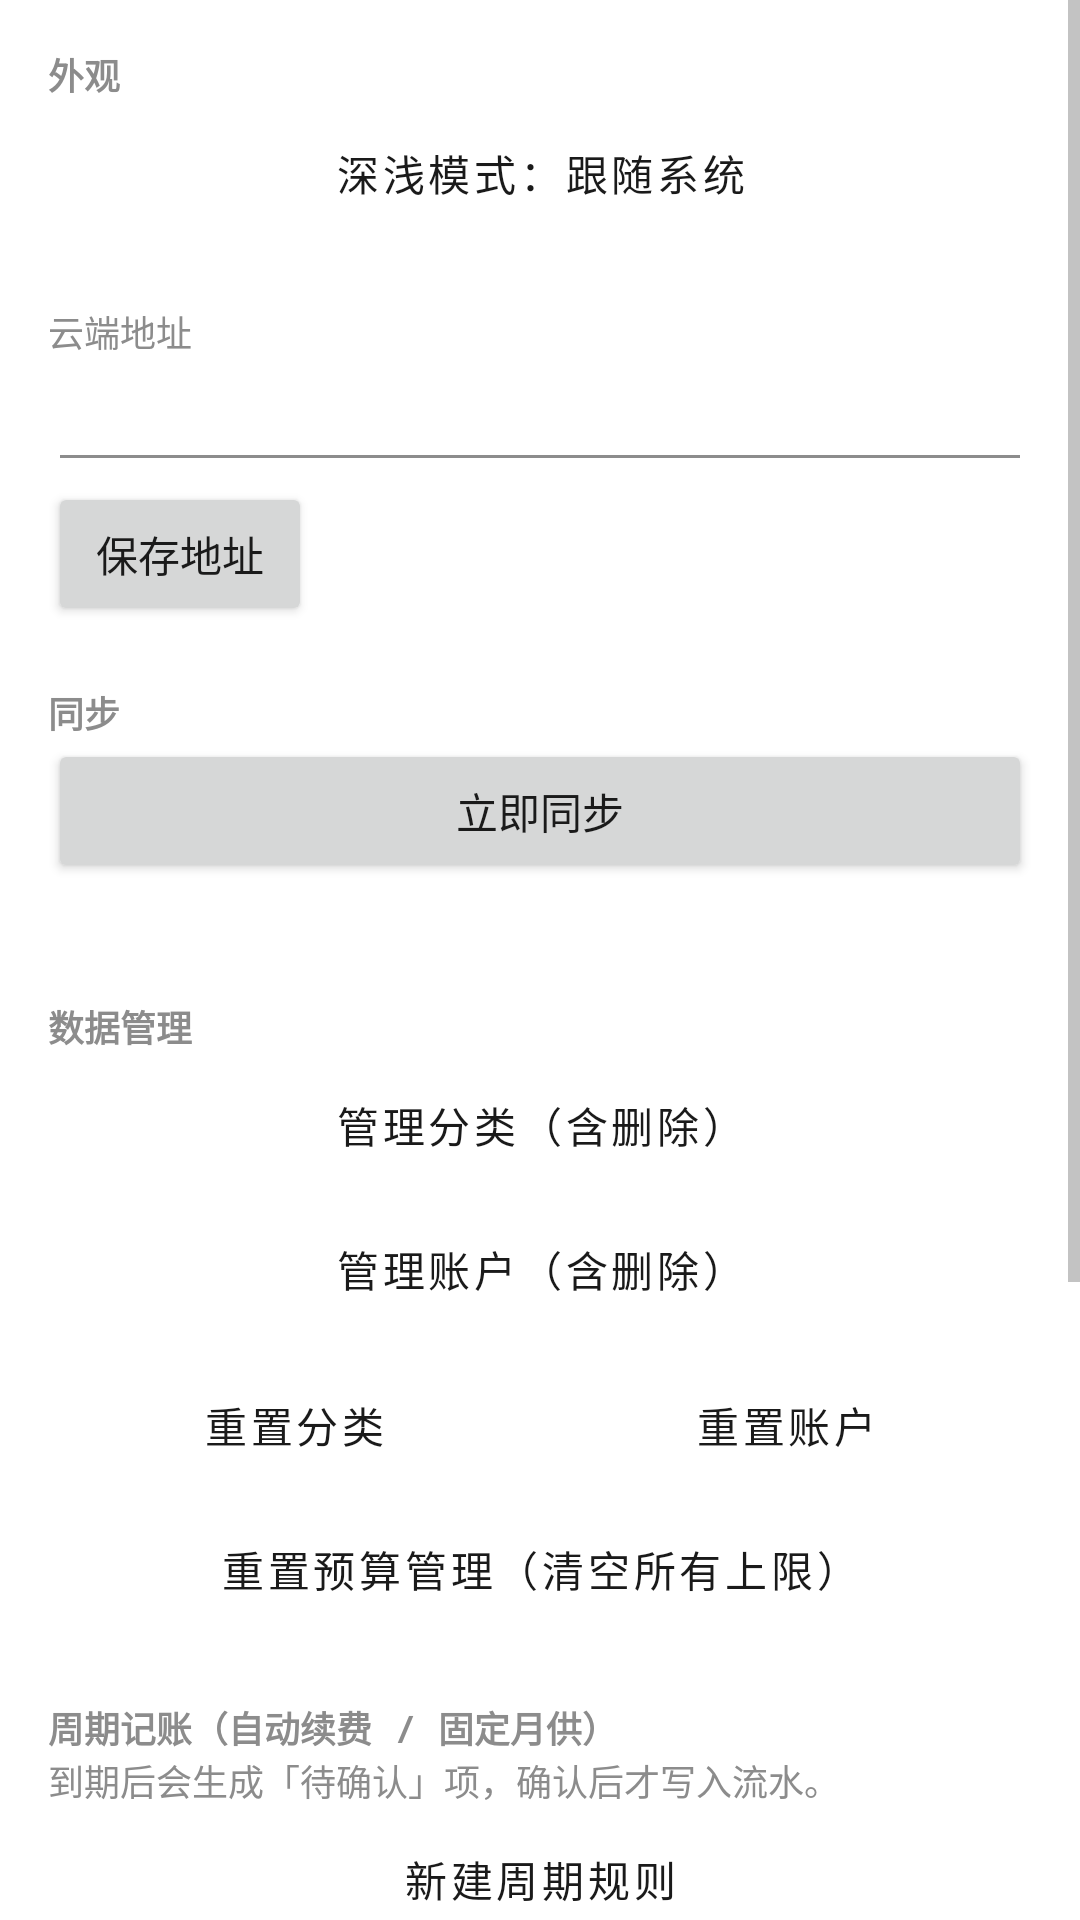

Reconstruct the res/layout file that produces this screen, plus the resources it refers to.
<!-- AndroidManifest.xml: application theme Theme.PersonalAccounting -->
<!-- res/layout/fragment_settings.xml -->
<?xml version="1.0" encoding="utf-8"?>
<ScrollView xmlns:android="http://schemas.android.com/apk/res/android"
    xmlns:app="http://schemas.android.com/apk/res-auto"
    android:layout_width="match_parent"
    android:layout_height="match_parent"
    android:fillViewport="true">

    <LinearLayout
        android:layout_width="match_parent"
        android:layout_height="wrap_content"
        android:orientation="vertical"
        android:padding="16dp">

        
        <TextView
            android:layout_width="wrap_content"
            android:layout_height="wrap_content"
            android:text="外观"
            android:textColor="@color/text_secondary"
            android:textSize="12sp"
            android:fontFamily="monospace"
            android:textStyle="bold" />
        <Button
            style="@style/Widget.MaterialComponents.Button.OutlinedButton"
            android:id="@+id/btn_theme_mode"
            android:layout_width="match_parent"
            android:layout_height="wrap_content"
            android:text="深浅模式：跟随系统"
            android:textColor="@color/text_primary"
            app:cornerRadius="0dp"
            app:strokeColor="@color/accent" />

        <TextView
            android:layout_width="wrap_content"
            android:layout_height="wrap_content"
            android:layout_marginTop="20dp"
            android:text="云端地址"
            android:textColor="@color/text_secondary"
            android:textSize="12sp"
            android:fontFamily="monospace" />
        <EditText
            android:id="@+id/url_input"
            android:layout_width="match_parent"
            android:layout_height="wrap_content"
            android:inputType="textUri"
            android:fontFamily="monospace"
            android:textColor="@color/text_primary" />
        <Button
            android:id="@+id/btn_save_url"
            android:layout_width="wrap_content"
            android:layout_height="wrap_content"
            android:text="保存地址" />

        <TextView
            android:layout_width="wrap_content"
            android:layout_height="wrap_content"
            android:layout_marginTop="20dp"
            android:text="同步"
            android:textColor="@color/text_secondary"
            android:textSize="12sp"
            android:fontFamily="monospace"
            android:textStyle="bold" />
        <Button
            android:id="@+id/btn_sync_now"
            android:layout_width="match_parent"
            android:layout_height="wrap_content"
            android:text="立即同步" />
        <TextView
            android:id="@+id/sync_status"
            android:layout_width="match_parent"
            android:layout_height="wrap_content"
            android:textColor="@color/text_secondary"
            android:fontFamily="monospace" />
        
        <Button
            style="@style/Widget.MaterialComponents.Button.OutlinedButton"
            android:id="@+id/btn_sync_retry"
            android:layout_width="wrap_content"
            android:layout_height="wrap_content"
            android:text="重试同步"
            android:textColor="@color/text_primary"
            android:visibility="gone"
            app:cornerRadius="0dp"
            app:strokeColor="@color/accent" />

        <TextView
            android:layout_width="wrap_content"
            android:layout_height="wrap_content"
            android:layout_marginTop="20dp"
            android:text="数据管理"
            android:textColor="@color/text_secondary"
            android:textSize="12sp"
            android:fontFamily="monospace"
            android:textStyle="bold" />
        <Button
            style="@style/Widget.MaterialComponents.Button.OutlinedButton"
            android:id="@+id/btn_manage_category"
            android:layout_width="match_parent"
            android:layout_height="wrap_content"
            android:text="管理分类（含删除）"
            android:textColor="@color/text_primary"
            app:cornerRadius="0dp"
            app:strokeColor="@color/accent" />
        <Button
            style="@style/Widget.MaterialComponents.Button.OutlinedButton"
            android:id="@+id/btn_manage_account"
            android:layout_width="match_parent"
            android:layout_height="wrap_content"
            android:text="管理账户（含删除）"
            android:textColor="@color/text_primary"
            app:cornerRadius="0dp"
            app:strokeColor="@color/accent" />

        <LinearLayout
            android:layout_width="match_parent"
            android:layout_height="wrap_content"
            android:layout_marginTop="4dp"
            android:orientation="horizontal">
            <Button
                style="@style/Widget.MaterialComponents.Button.OutlinedButton"
                android:id="@+id/btn_reset_category"
                android:layout_width="0dp"
                android:layout_height="wrap_content"
                android:layout_weight="1"
                android:text="重置分类"
                android:textColor="@color/text_primary"
                app:cornerRadius="0dp"
                app:strokeColor="@color/accent" />
            <Button
                style="@style/Widget.MaterialComponents.Button.OutlinedButton"
                android:id="@+id/btn_reset_account"
                android:layout_width="0dp"
                android:layout_height="wrap_content"
                android:layout_weight="1"
                android:text="重置账户"
                android:textColor="@color/text_primary"
                app:cornerRadius="0dp"
                app:strokeColor="@color/accent" />
        </LinearLayout>
        <Button
            style="@style/Widget.MaterialComponents.Button.OutlinedButton"
            android:id="@+id/btn_reset_budget"
            android:layout_width="match_parent"
            android:layout_height="wrap_content"
            android:text="重置预算管理（清空所有上限）"
            android:textColor="@color/text_primary"
            app:cornerRadius="0dp"
            app:strokeColor="@color/accent" />

        <TextView
            android:layout_width="wrap_content"
            android:layout_height="wrap_content"
            android:layout_marginTop="20dp"
            android:text="周期记账（自动续费 / 固定月供）"
            android:textColor="@color/text_secondary"
            android:textSize="12sp"
            android:fontFamily="monospace"
            android:textStyle="bold" />
        <TextView
            android:id="@+id/recurring_hint"
            android:layout_width="match_parent"
            android:layout_height="wrap_content"
            android:text="到期后会生成「待确认」项，确认后才写入流水。"
            android:textColor="@color/text_secondary"
            android:textSize="12sp" />
        <LinearLayout
            android:id="@+id/recurring_container"
            android:layout_width="match_parent"
            android:layout_height="wrap_content"
            android:orientation="vertical" />
        <Button
            style="@style/Widget.MaterialComponents.Button.OutlinedButton"
            android:id="@+id/btn_add_recurring"
            android:layout_width="match_parent"
            android:layout_height="wrap_content"
            android:text="新建周期规则"
            android:textColor="@color/text_primary"
            app:cornerRadius="0dp"
            app:strokeColor="@color/accent" />

        <TextView
            android:layout_width="wrap_content"
            android:layout_height="wrap_content"
            android:layout_marginTop="20dp"
            android:text="备份与导出"
            android:textColor="@color/text_secondary"
            android:textSize="12sp"
            android:fontFamily="monospace"
            android:textStyle="bold" />
        <TextView
            android:layout_width="match_parent"
            android:layout_height="wrap_content"
            android:text="备份含全部流水、分类、账户、预算、模板与周期规则，用口令加密（AES-256），格式与电脑端一致、可互相恢复。CSV 只导出流水明细。"
            android:textColor="@color/text_secondary"
            android:textSize="12sp" />
        <Button
            style="@style/Widget.MaterialComponents.Button.OutlinedButton"
            android:id="@+id/btn_export_csv"
            android:layout_width="match_parent"
            android:layout_height="wrap_content"
            android:text="导出 CSV（流水明细）"
            android:textColor="@color/text_primary"
            app:cornerRadius="0dp"
            app:strokeColor="@color/accent" />
        <LinearLayout
            android:layout_width="match_parent"
            android:layout_height="wrap_content"
            android:orientation="horizontal">
            <Button
                style="@style/Widget.MaterialComponents.Button.OutlinedButton"
                android:id="@+id/btn_backup_export"
                android:layout_width="0dp"
                android:layout_height="wrap_content"
                android:layout_weight="1"
                android:text="导出备份"
                android:textColor="@color/text_primary"
                app:cornerRadius="0dp"
                app:strokeColor="@color/accent" />
            <Button
                style="@style/Widget.MaterialComponents.Button.OutlinedButton"
                android:id="@+id/btn_backup_import"
                android:layout_width="0dp"
                android:layout_height="wrap_content"
                android:layout_weight="1"
                android:text="导入备份"
                android:textColor="@color/text_primary"
                app:cornerRadius="0dp"
                app:strokeColor="@color/accent" />
        </LinearLayout>

        <TextView
            android:layout_width="wrap_content"
            android:layout_height="wrap_content"
            android:layout_marginTop="20dp"
            android:text="版本"
            android:textColor="@color/text_secondary"
            android:textSize="12sp"
            android:fontFamily="monospace"
            android:textStyle="bold" />
        <TextView
            android:id="@+id/version_view"
            android:layout_width="wrap_content"
            android:layout_height="wrap_content"
            android:text="当前版本：-"
            android:textColor="@color/text_primary"
            android:fontFamily="monospace" />
        <LinearLayout
            android:layout_width="match_parent"
            android:layout_height="wrap_content"
            android:orientation="horizontal">
            <Button
                style="@style/Widget.MaterialComponents.Button.OutlinedButton"
                android:id="@+id/btn_check_update"
                android:layout_width="0dp"
                android:layout_height="wrap_content"
                android:layout_weight="1"
                android:text="检查更新"
                android:textColor="@color/text_primary"
                app:cornerRadius="0dp"
                app:strokeColor="@color/accent" />
            <Button
                style="@style/Widget.MaterialComponents.Button.OutlinedButton"
                android:id="@+id/btn_update_source"
                android:layout_width="wrap_content"
                android:layout_height="wrap_content"
                android:text="更新源"
                android:textColor="@color/text_primary"
                app:cornerRadius="0dp"
                app:strokeColor="@color/accent" />
        </LinearLayout>
    </LinearLayout>
</ScrollView>
<!-- resources referenced by this layout -->
<resources>
  <color name="accent">#C0FF00</color>
  <color name="text_primary">#1A1A1A</color>
  <color name="text_secondary">#8C8C8C</color>
  <style name="Theme.PersonalAccounting" parent="Theme.MaterialComponents.DayNight.NoActionBar">
          <item name="colorPrimary">@color/primary</item>
          <item name="colorPrimaryDark">@color/primary_dark</item>
          <item name="colorAccent">@color/accent</item>
          <item name="colorSecondary">@color/accent</item>
          
          <item name="colorOnPrimary">#000000</item>
          <item name="colorOnSecondary">#000000</item>
          <item name="colorControlActivated">@color/accent</item>
          <item name="android:statusBarColor">@color/background</item>
          <item name="android:navigationBarColor">@color/background</item>
          <item name="android:windowLightStatusBar">true</item>
          
          <item name="android:forceDarkAllowed">false</item>
          <item name="android:textColorPrimary">@color/text_primary</item>
          
          <item name="android:textColorHint">@color/text_secondary</item>
          <item name="colorControlNormal">@color/text_secondary</item>
          <item name="android:textColorSecondary">@color/text_secondary</item>
          <item name="materialButtonStyle">@style/Widget.App.Button</item>
          
          <item name="materialButtonOutlinedStyle">@style/Widget.App.Button.Outlined</item>
      </style>
  <color name="primary">#C0FF00</color>
  <color name="primary_dark">#A6D800</color>
  <color name="background">#F5F5F5</color>
  <style name="Widget.App.Button" parent="Widget.MaterialComponents.Button.UnelevatedButton">
          <item name="cornerRadius">0dp</item>
          <item name="backgroundTint">@color/btn_tint_filled</item>
          <item name="android:textColor">@color/btn_text_filled</item>
          <item name="rippleColor">@android:color/transparent</item>
          <item name="android:textStyle">bold</item>
          <item name="android:textAllCaps">true</item>
          <item name="android:letterSpacing">0.08</item>
          <item name="android:stateListAnimator">@null</item>
      </style>
  <style name="Widget.App.Button.Outlined" parent="Widget.MaterialComponents.Button.OutlinedButton">
          <item name="cornerRadius">0dp</item>
          <item name="backgroundTint">@color/btn_tint_outlined</item>
          <item name="android:textColor">@color/btn_text_outlined</item>
          <item name="rippleColor">@android:color/transparent</item>
          <item name="android:textStyle">bold</item>
          <item name="android:textAllCaps">true</item>
          <item name="android:letterSpacing">0.08</item>
          <item name="android:stateListAnimator">@null</item>
      </style>
</resources>
